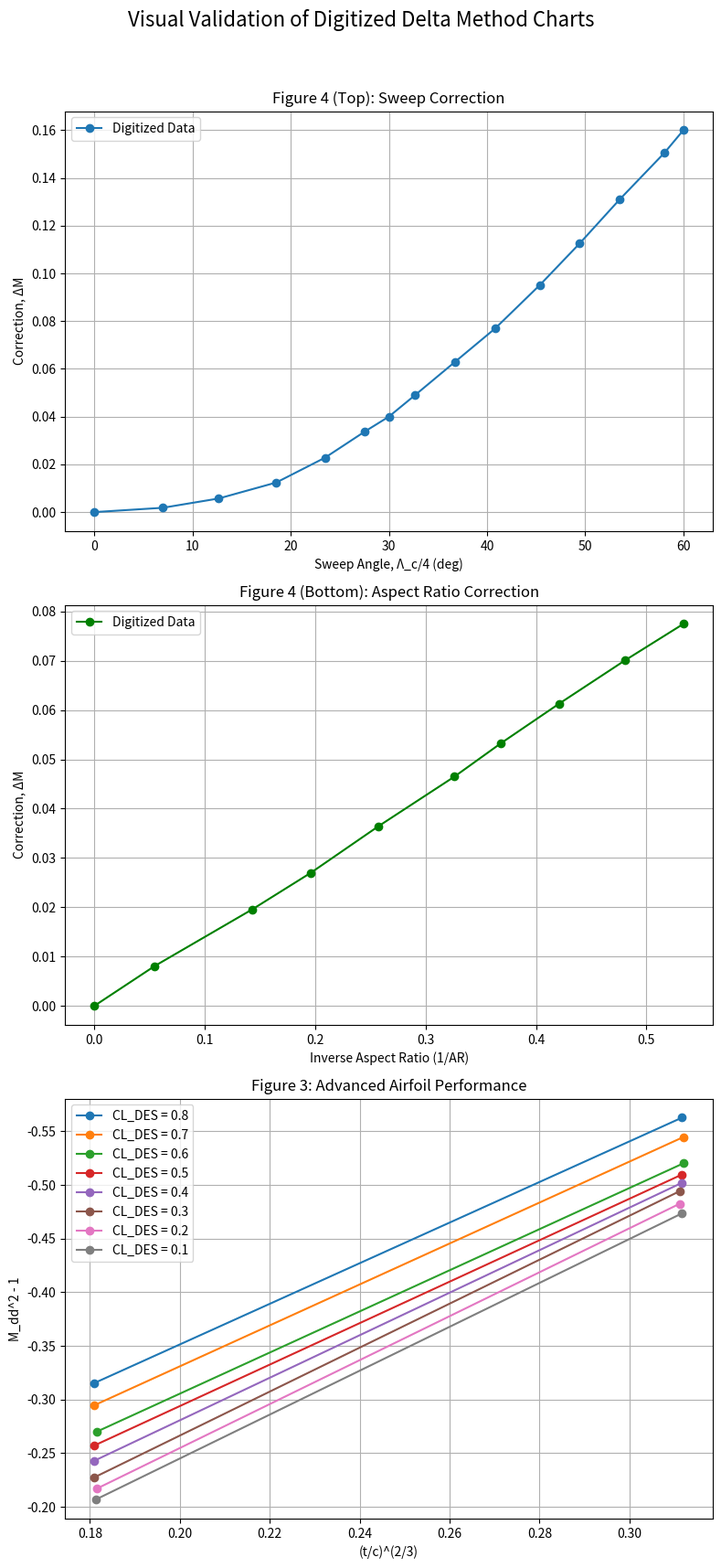

Python code for this plot:
# delta_method.py
# CORRECTED VERSION - Fixes the interpolation logic.
import numpy as np
import matplotlib.pyplot as plt

# --- Data remains the same ---
DELTA_M_SWEEP_X = np.array([0.0, 6.958, 12.660, 18.530, 23.495, 27.566, 30.0, 32.693, 36.753, 40.814, 45.396, 49.444, 53.490, 58.067, 60.0])
DELTA_M_SWEEP_Y = np.array([0.0, 0.0018, 0.0057, 0.0124, 0.0228, 0.0338, 0.04, 0.0491, 0.0630, 0.0769, 0.0952, 0.1126, 0.1309, 0.1505, 0.1600])
DELTA_M_AR_X = np.array([0.0, 0.054621, 0.143022, 0.196048, 0.257086, 0.326169, 0.367924, 0.420933, 0.480375, 0.533401])
DELTA_M_AR_Y = np.array([0.0, 0.008081, 0.019579, 0.027000, 0.036415, 0.046519, 0.053236, 0.061309, 0.070064, 0.077485])
ADVANCED_AIRFOIL_DATA = {
    0.8: {'x': [0.1810, 0.3117], 'y': [-0.3154, -0.5627]}, 0.7: {'x': [0.1810, 0.3120], 'y': [-0.2947, -0.5446]},
    0.6: {'x': [0.1816, 0.3120], 'y': [-0.2702, -0.5201]}, 0.5: {'x': [0.1810, 0.3117], 'y': [-0.2572, -0.5097]},
    0.4: {'x': [0.1810, 0.3117], 'y': [-0.2430, -0.5020]}, 0.3: {'x': [0.1810, 0.3112], 'y': [-0.2275, -0.4942]},
    0.2: {'x': [0.1816, 0.3112], 'y': [-0.2171, -0.4825]}, 0.1: {'x': [0.1813, 0.3117], 'y': [-0.2068, -0.4735]}
}

def _get_delta_m_sweep(sweep_deg):
    return np.interp(sweep_deg, DELTA_M_SWEEP_X, DELTA_M_SWEEP_Y)

def _get_delta_m_ar(aspect_ratio):
    if aspect_ratio == 0: return np.inf
    return np.interp(1.0 / aspect_ratio, DELTA_M_AR_X, DELTA_M_AR_Y)

def _get_tc_from_mdd2d(mdd2d, cl_des):
    """
    CORRECTED 2D interpolation to find t/c from required 2D Mdd.
    The key fix is using [::-1] to reverse both arrays, which preserves
    the mapping while making the lookup axis monotonic.
    """
    required_y = mdd2d**2 - 1
    cl_keys = sorted(ADVANCED_AIRFOIL_DATA.keys())

    if not (cl_keys[0] <= cl_des <= cl_keys[-1]): return 0

    upper_cl_key = min(key for key in cl_keys if key >= cl_des)
    lower_cl_key = max(key for key in cl_keys if key <= cl_des)

    def get_x_for_y(y_target, curve_data):
        # The y-data from the chart is descending. To use np.interp, the lookup
        # array must be ascending. We reverse both arrays with [::-1] to achieve this
        # while keeping the (x,y) pairs correctly mapped.
        return np.interp(y_target, curve_data['y'][::-1], curve_data['x'][::-1])

    if upper_cl_key == lower_cl_key:
        required_x = get_x_for_y(required_y, ADVANCED_AIRFOIL_DATA[cl_des])
    else:
        x_at_lower_cl = get_x_for_y(required_y, ADVANCED_AIRFOIL_DATA[lower_cl_key])
        x_at_upper_cl = get_x_for_y(required_y, ADVANCED_AIRFOIL_DATA[upper_cl_key])
        interp_fraction = (cl_des - lower_cl_key) / (upper_cl_key - lower_cl_key)
        required_x = x_at_lower_cl + interp_fraction * (x_at_upper_cl - x_at_lower_cl)
    
    return required_x**(1.5)

def calculate_tc_from_delta_method(target_cruise_mach, aspect_ratio, sweep_deg, cl_des):
    """
    Calculates the achievable thickness-to-chord ratio using the Delta Method.
    """
    try:
        total_correction = _get_delta_m_sweep(sweep_deg) + _get_delta_m_ar(aspect_ratio)
        required_mdd2d = target_cruise_mach - total_correction
        if required_mdd2d <= 0: return 0
        t_c = _get_tc_from_mdd2d(required_mdd2d, cl_des)
        return t_c if t_c > 0.05 else 0
    except (ValueError, IndexError):
        return 0
    

# --- Plotting Section ---
# --- Example Usage ---
if __name__ == '__main__':
    ar_test = 11.0 # 1/AR = 0.0909
    sweep_test = 30.0
    cl_test = 0.5
    mach_test = 0.85
    
    tc_result = calculate_tc_from_delta_method(mach_test, ar_test, sweep_test, cl_test)
    
    print("--- Example Run with Updated Data ---")
    print(f"For M={mach_test}, AR={ar_test}, Sweep={sweep_test}°, CL={cl_test}:")
    print(f"The achievable t/c is: {tc_result:.4f} or {tc_result*100:.2f}%")
        
    # Create a figure with 3 subplots
    fig, axs = plt.subplots(3, 1, figsize=(8, 18))
    fig.suptitle('Visual Validation of Digitized Delta Method Charts', fontsize=16)

    # Plot 1: Sweep Correction
    axs[0].plot(DELTA_M_SWEEP_X, DELTA_M_SWEEP_Y, 'o-', label='Digitized Data')
    axs[0].set_title('Figure 4 (Top): Sweep Correction')
    axs[0].set_xlabel('Sweep Angle, Λ_c/4 (deg)')
    axs[0].set_ylabel('Correction, ΔM')
    axs[0].grid(True)
    axs[0].legend()

    # Plot 2: Aspect Ratio Correction
    axs[1].plot(DELTA_M_AR_X, DELTA_M_AR_Y, 'o-', label='Digitized Data', color='green')
    axs[1].set_title('Figure 4 (Bottom): Aspect Ratio Correction')
    axs[1].set_xlabel('Inverse Aspect Ratio (1/AR)')
    axs[1].set_ylabel('Correction, ΔM')
    axs[1].grid(True)
    axs[1].legend()

    # Plot 3: Advanced Airfoil Performance
    axs[2].set_title('Figure 3: Advanced Airfoil Performance')
    for cl, data in ADVANCED_AIRFOIL_DATA.items():
        axs[2].plot(data['x'], data['y'], 'o-', label=f'CL_DES = {cl}')
    axs[2].set_xlabel('(t/c)^(2/3)')
    axs[2].set_ylabel('M_dd^2 - 1')
    axs[2].grid(True)
    axs[2].legend()
    axs[2].invert_yaxis() # The original chart has a descending y-axis

    # Show the plots
    plt.tight_layout(rect=[0, 0.03, 1, 0.96])
    plt.show()
